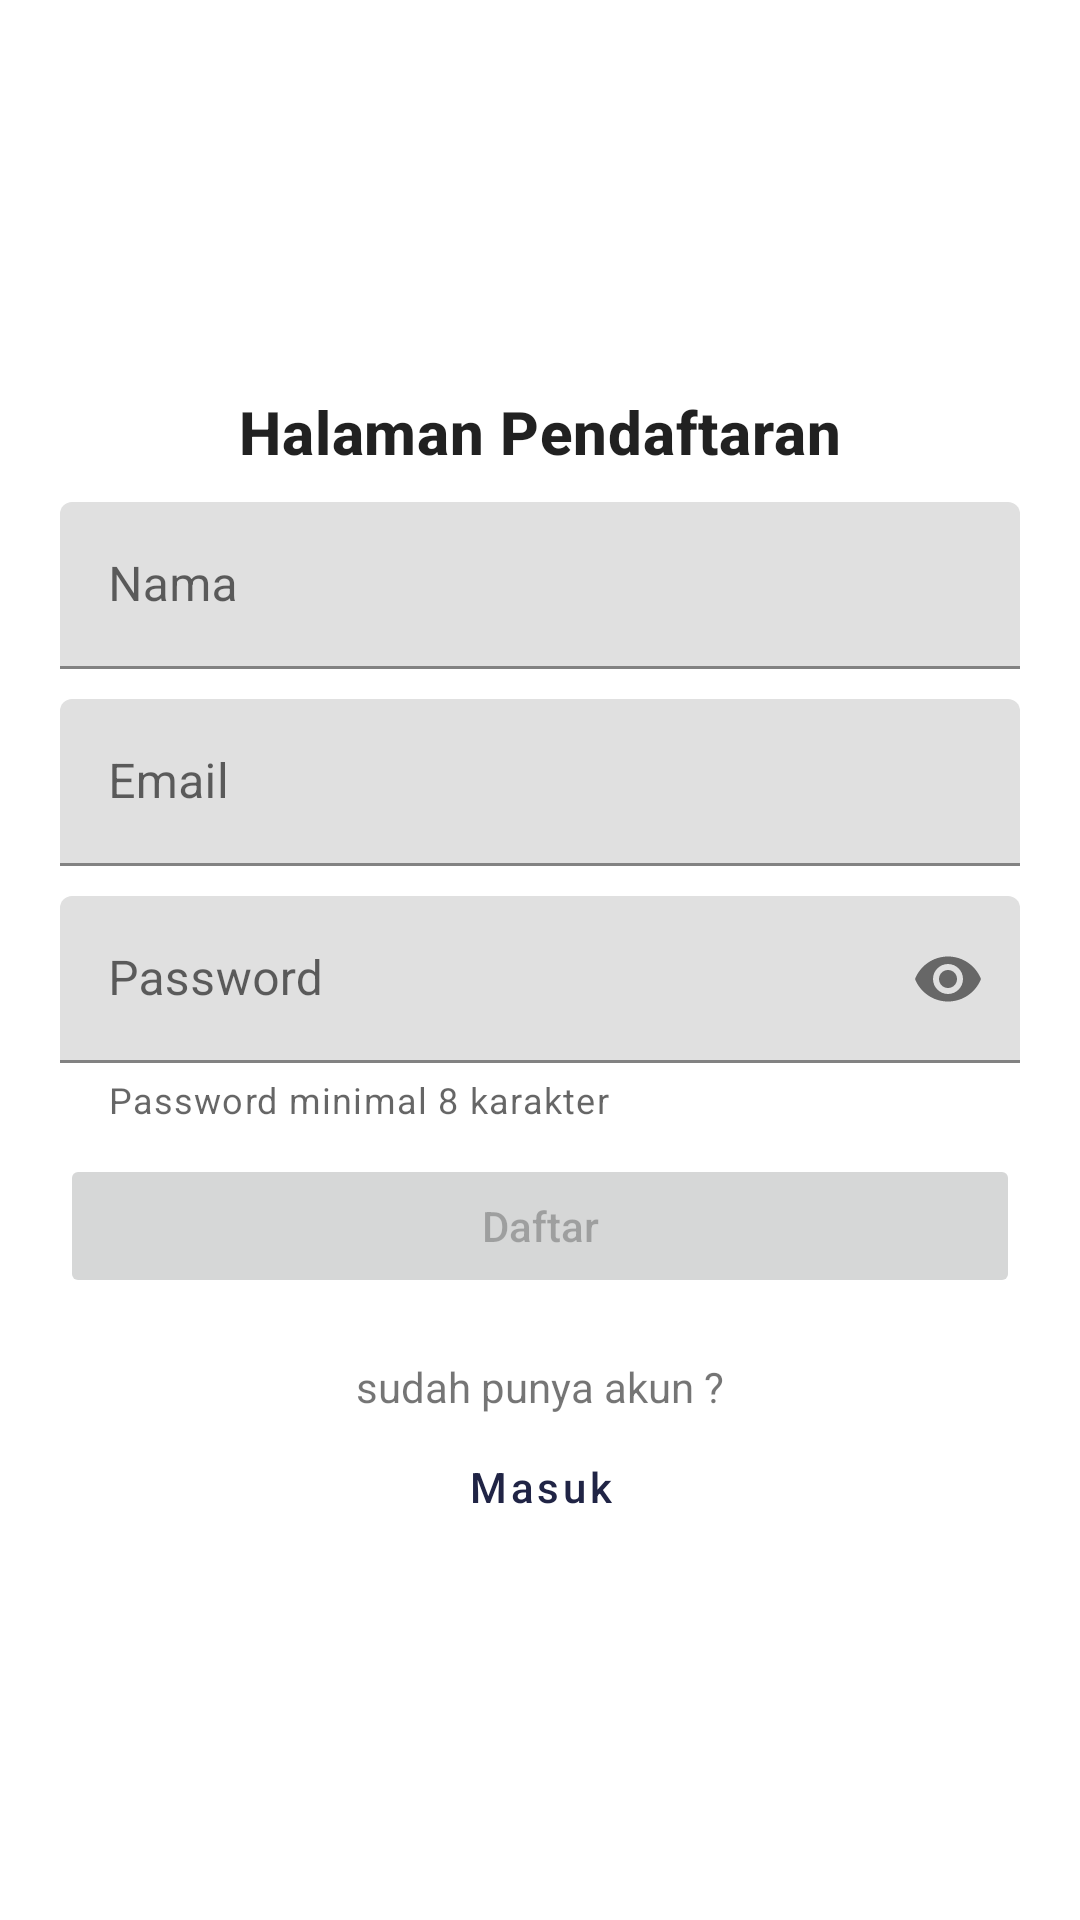

Layout XML and referenced resources for this Android screen:
<!-- AndroidManifest.xml: application theme Theme.ManagementTiket -->
<!-- res/layout/fragment_register.xml -->
<?xml version="1.0" encoding="utf-8"?>
<ScrollView xmlns:android="http://schemas.android.com/apk/res/android"
    xmlns:app="http://schemas.android.com/apk/res-auto"
    xmlns:tools="http://schemas.android.com/tools"
    android:layout_width="match_parent"
    android:layout_height="match_parent"
    tools:context=".presentation.auth.fragments.RegisterFragment">

    <androidx.constraintlayout.widget.ConstraintLayout
        android:layout_width="match_parent"
        android:layout_height="wrap_content"
        android:layout_gravity="center"
        android:padding="20dp">

        <TextView
            android:id="@+id/title_register"
            style="@style/TextAppearance.MaterialComponents.Headline6"
            android:layout_width="wrap_content"
            android:layout_height="wrap_content"
            android:layout_marginTop="10dp"
            android:layout_marginBottom="10dp"
            android:text="@string/title_register_page"
            android:textStyle="bold"
            app:layout_constraintEnd_toEndOf="parent"
            app:layout_constraintHorizontal_bias="0.5"
            app:layout_constraintStart_toStartOf="parent"
            app:layout_constraintTop_toTopOf="parent" />

        <com.google.android.material.textfield.TextInputLayout
            android:id="@+id/et_name"
            android:layout_width="match_parent"
            android:layout_height="wrap_content"
            android:layout_marginTop="10dp"
            android:layout_marginBottom="10dp"
            app:layout_constraintEnd_toEndOf="parent"
            app:layout_constraintHorizontal_bias="0.5"
            app:layout_constraintStart_toStartOf="parent"
            app:layout_constraintTop_toBottomOf="@+id/title_register">

            <com.google.android.material.textfield.TextInputEditText
                android:layout_width="match_parent"
                android:layout_height="wrap_content"
                android:hint="@string/hint_name"
                android:inputType="text"
                android:saveEnabled="true" />
        </com.google.android.material.textfield.TextInputLayout>


        <com.google.android.material.textfield.TextInputLayout
            android:id="@+id/et_email"
            android:layout_width="match_parent"
            android:layout_height="wrap_content"
            android:layout_marginTop="10dp"
            android:layout_marginBottom="10dp"
            app:layout_constraintEnd_toEndOf="parent"
            app:layout_constraintHorizontal_bias="0.5"
            app:layout_constraintStart_toStartOf="parent"
            app:layout_constraintTop_toBottomOf="@+id/et_name">

            <com.google.android.material.textfield.TextInputEditText
                android:layout_width="match_parent"
                android:layout_height="wrap_content"
                android:hint="@string/hint_email"
                android:inputType="textEmailAddress"
                android:saveEnabled="true" />


        </com.google.android.material.textfield.TextInputLayout>

        <com.google.android.material.textfield.TextInputLayout
            android:id="@+id/et_password"
            android:layout_width="match_parent"
            android:layout_height="wrap_content"
            android:layout_marginTop="10dp"
            android:layout_marginBottom="10dp"
            app:endIconMode="password_toggle"
            app:helperText="@string/hint_password_length"
            app:layout_constraintEnd_toEndOf="parent"
            app:layout_constraintHorizontal_bias="0.5"
            app:layout_constraintStart_toStartOf="parent"
            app:layout_constraintTop_toBottomOf="@+id/et_email">

            <com.google.android.material.textfield.TextInputEditText
                android:layout_width="match_parent"
                android:layout_height="wrap_content"
                android:hint="@string/hint_password"
                android:inputType="textPassword"
                android:saveEnabled="true" />
        </com.google.android.material.textfield.TextInputLayout>

        <Button
            android:id="@+id/btn_register"
            android:layout_width="match_parent"
            android:layout_height="wrap_content"
            android:layout_marginTop="10dp"
            android:enabled="false"
            android:text="@string/btn_register"
            android:textAllCaps="false"
            app:layout_constraintEnd_toEndOf="parent"
            app:layout_constraintHorizontal_bias="0.5"
            app:layout_constraintStart_toStartOf="parent"
            app:layout_constraintTop_toBottomOf="@+id/et_password"
            tools:enabled="true" />

        <TextView
            android:id="@+id/textView9"
            android:layout_width="wrap_content"
            android:layout_height="wrap_content"
            android:layout_marginTop="20dp"
            android:text="@string/hint_register_exists_account"
            app:layout_constraintEnd_toEndOf="@+id/btn_register"
            app:layout_constraintStart_toStartOf="@+id/btn_register"
            app:layout_constraintTop_toBottomOf="@+id/btn_register" />

        <Button
            android:id="@+id/btn_to_login"
            style="@style/Widget.MaterialComponents.Button.TextButton"
            android:layout_width="wrap_content"
            android:layout_height="wrap_content"
            android:text="@string/btn_login"
            android:textAllCaps="false"
            app:layout_constraintEnd_toEndOf="parent"
            app:layout_constraintHorizontal_bias="0.5"
            app:layout_constraintStart_toStartOf="parent"
            app:layout_constraintTop_toBottomOf="@+id/textView9" />


    </androidx.constraintlayout.widget.ConstraintLayout>

</ScrollView>
<!-- resources referenced by this layout -->
<resources>
  <string name="btn_login">Masuk</string>
  <string name="btn_register">Daftar</string>
  <string name="hint_email">Email</string>
  <string name="hint_name">Nama</string>
  <string name="hint_password">Password</string>
  <string name="hint_password_length">Password minimal 8 karakter</string>
  <string name="hint_register_exists_account">sudah punya akun ?</string>
  <string name="title_register_page">Halaman Pendaftaran</string>
  <style name="Theme.ManagementTiket" parent="Theme.MaterialComponents.DayNight.NoActionBar">
          
          <item name="colorPrimary">@color/primary900</item>
          <item name="colorPrimaryVariant">@color/primary900</item>
          <item name="colorOnPrimary">@color/white</item>
          
          <item name="colorSecondary">@color/secondary200</item>
          <item name="colorSecondaryVariant">@color/secondary200</item>
          <item name="colorOnSecondary">@color/black</item>
          
          <item name="android:statusBarColor" tools:targetApi="l">?attr/colorPrimaryVariant</item>
          <item name="android:navigationBarColor" tools:targetApi="l">?attr/colorPrimaryVariant</item>
  
          
      </style>
  <color name="primary900">#202445</color>
  <color name="white">#FFFFFFFF</color>
  <color name="secondary200">#ffda84</color>
  <color name="black">#FF000000</color>
</resources>
